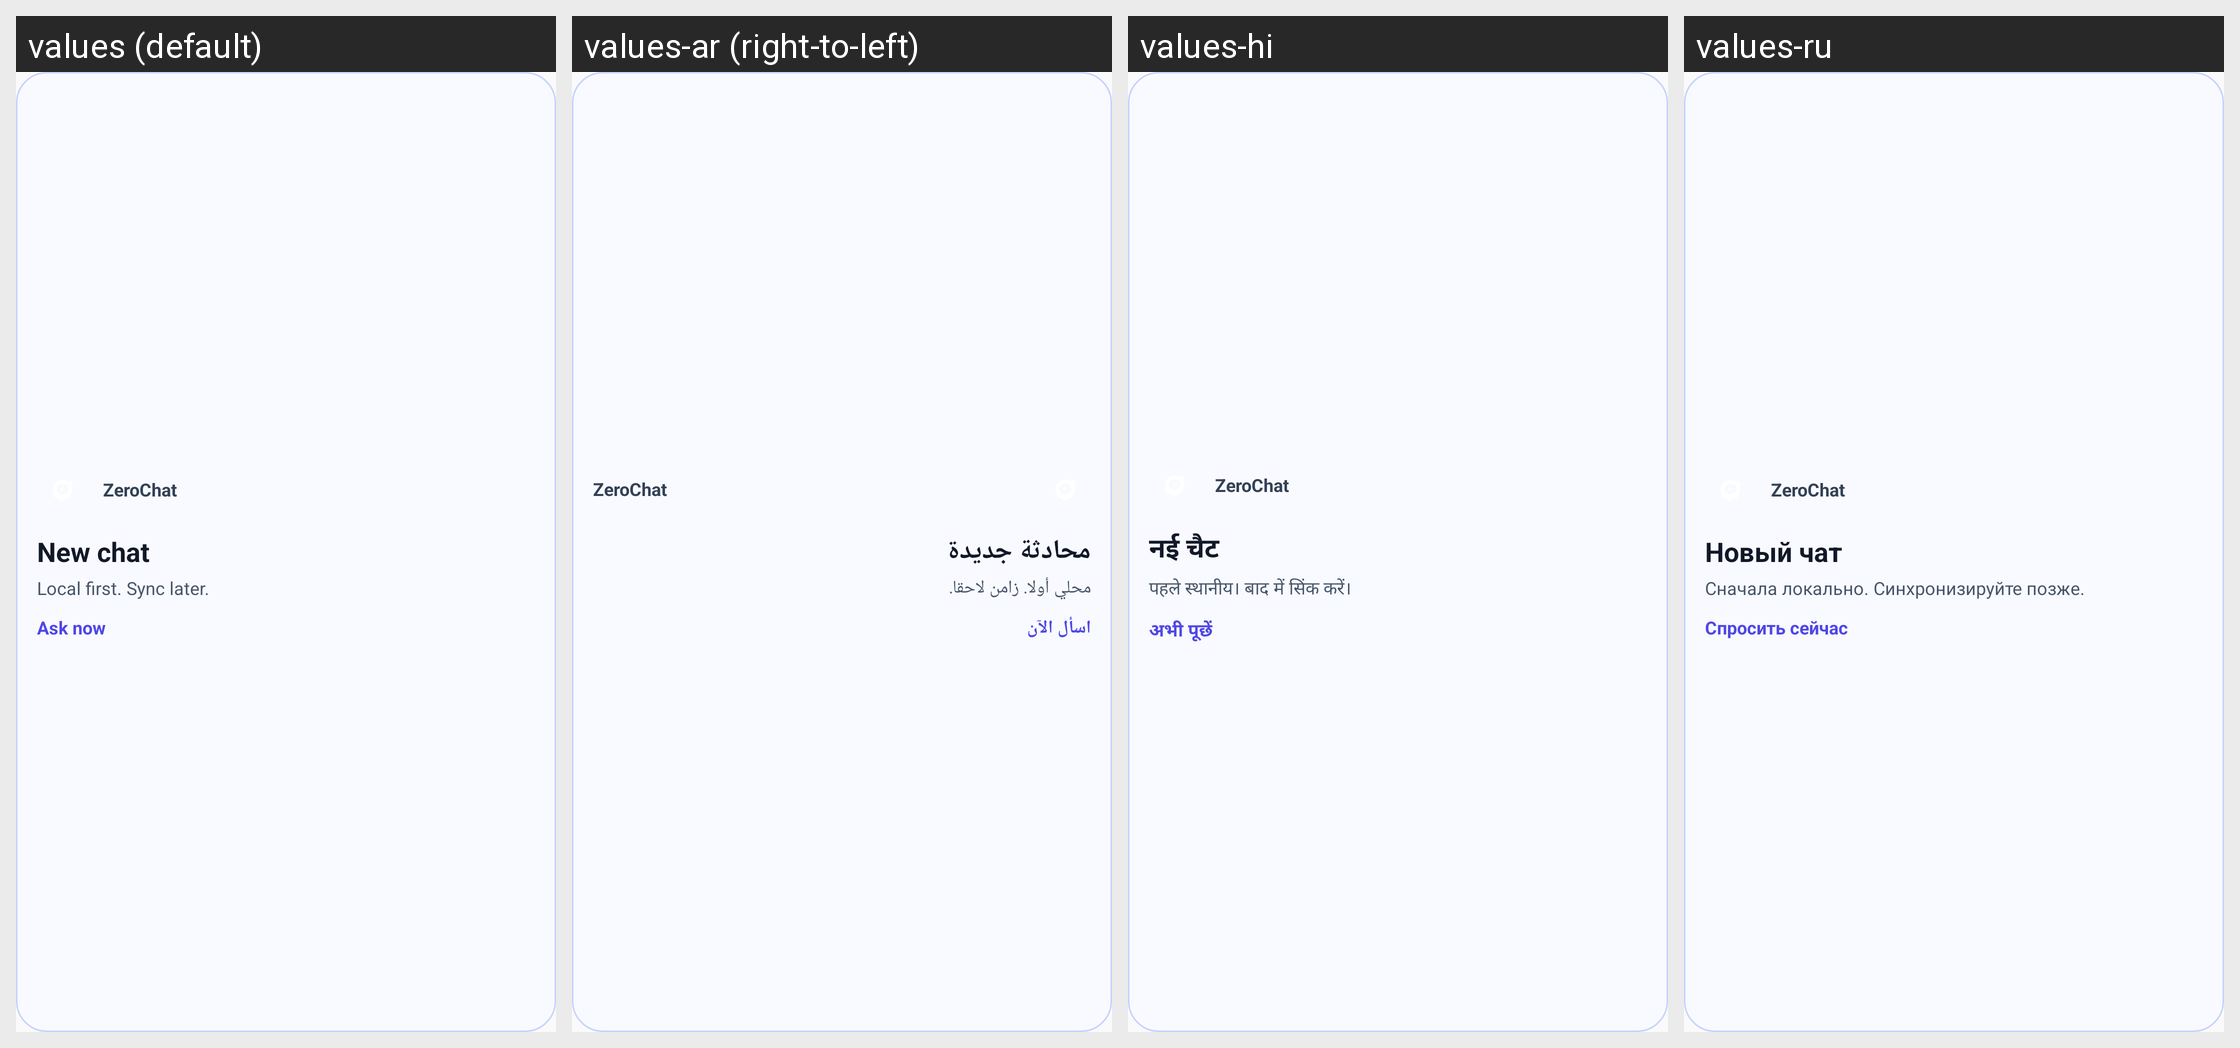

The same Android screen rendered under several of its app's locales, left to right. List the strings drawn on it with the default value and each locale's translation.
Android screen res/layout/zerochat_quick_ask_widget_preview.xml rendered under 4 locales, left to right: values (default), values-ar (right-to-left), values-hi, values-ru. Device: Nexus 5 (rendered at 1080×1920; each locale shown at half size, 540×960, under a caption strip naming it); theme Theme.ZeroChat.
Other locales in the repository, not shown: values-es, values-fr, values-ja, values-ko, values-pt-rBR, values-zh-rCN.
Strings drawn on this screen, with the default value and each locale's value (text and hints the layout hard-codes, and strings that could not be matched under every locale, appear in the picture but are not listed):

app_name
  values: ZeroChat
  values-ar: ZeroChat
  values-hi: ZeroChat
  values-ru: ZeroChat

zerochat_widget_title
  values: New chat
  values-ar: محادثة جديدة
  values-hi: नई चैट
  values-ru: Новый чат

zerochat_widget_body
  values: Local first. Sync later.
  values-ar: محلي أولا. زامن لاحقا.
  values-hi: पहले स्थानीय। बाद में सिंक करें।
  values-ru: Сначала локально. Синхронизируйте позже.

zerochat_widget_action
  values: Ask now
  values-ar: اسأل الآن
  values-hi: अभी पूछें
  values-ru: Спросить сейчас
